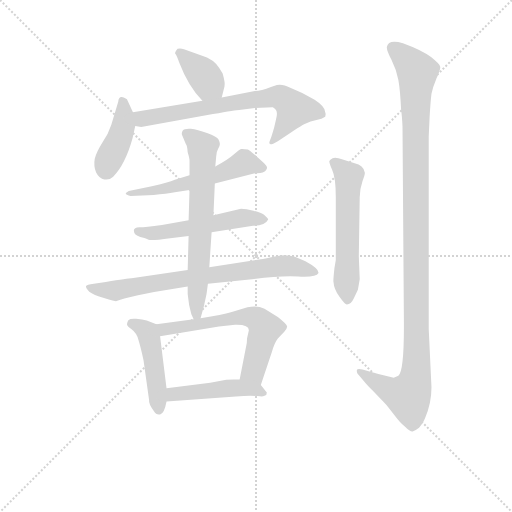
t = 0.00 s
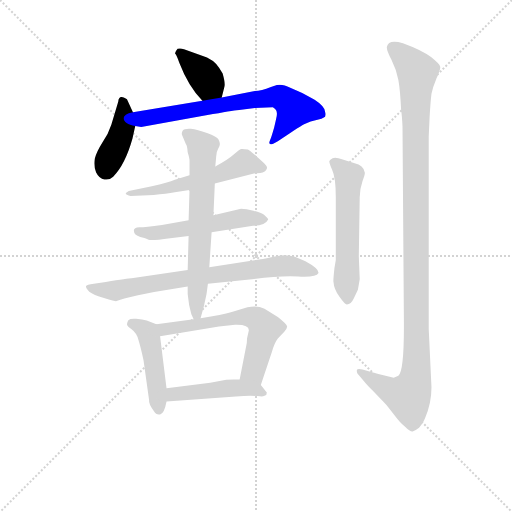
t = 1.78 s
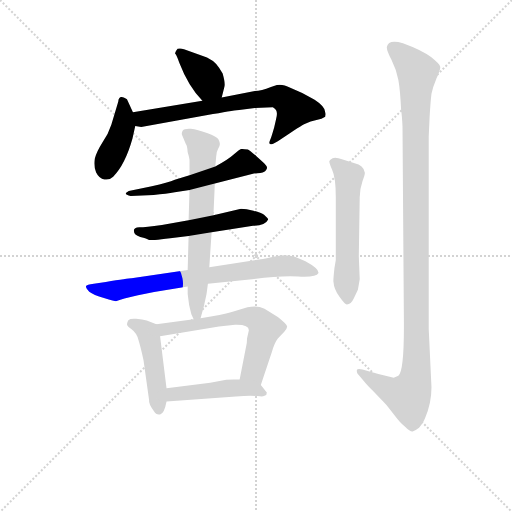
t = 3.57 s
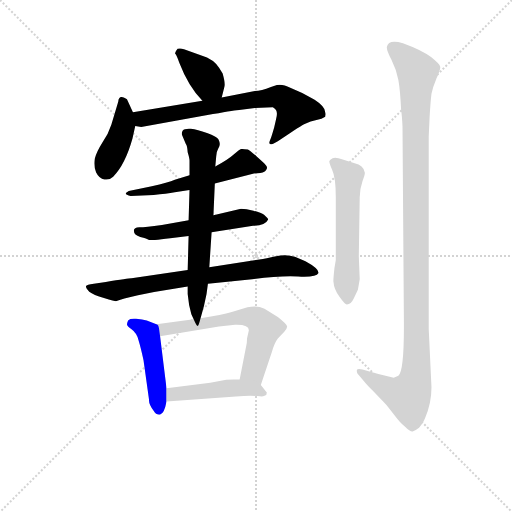
t = 5.35 s
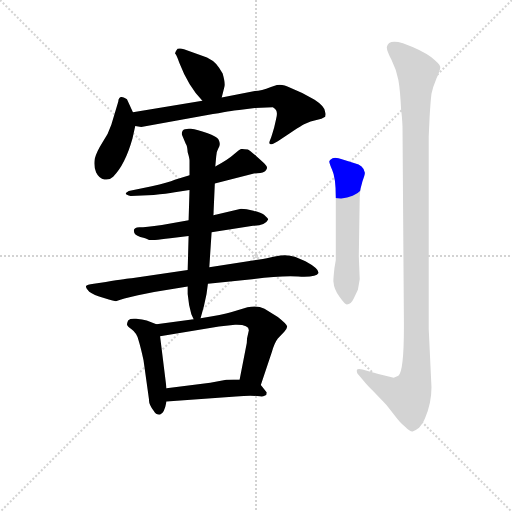
t = 7.13 s
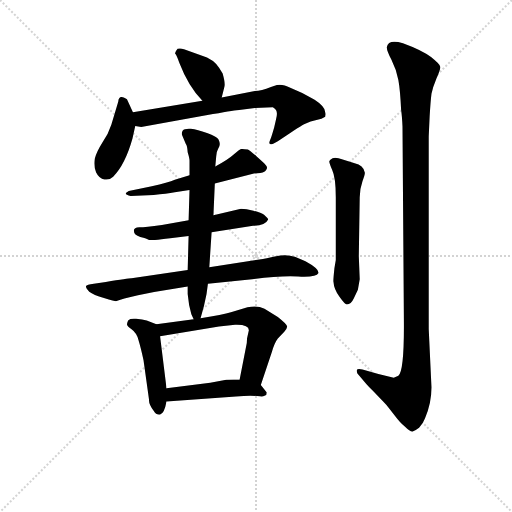
t = 8.92 s

The animated SVG that drew these frames (rendered in a browser with its animation timeline set to each time). Animation: 12 CSS @keyframes rules; one cycle of 8.92 s.

<svg version="1.1" viewBox="0 0 1024 1024" xmlns="http://www.w3.org/2000/svg">
  <g stroke="lightgray" stroke-dasharray="1,1" stroke-width="1" transform="scale(4, 4)">
    <line x1="0" y1="0" x2="256" y2="256"></line>
    <line x1="256" y1="0" x2="0" y2="256"></line>
    <line x1="128" y1="0" x2="128" y2="256"></line>
    <line x1="0" y1="128" x2="256" y2="128"></line>
  </g>
<g transform="scale(0.92, -0.92) translate(60, -900)">
   <style type="text/css">
    @keyframes keyframes0 {
      from {
       stroke: blue;
       stroke-dashoffset: 376;
       stroke-width: 128;
       }
       55% {
       animation-timing-function: step-end;
       stroke: blue;
       stroke-dashoffset: 0;
       stroke-width: 128;
       }
       to {
       stroke: black;
       stroke-width: 1024;
       }
       }
       #make-me-a-hanzi-animation-0 {
         animation: keyframes0 0.555990s both;
         animation-delay: 0.000000s;
         animation-timing-function: linear;
       }
    @keyframes keyframes1 {
      from {
       stroke: blue;
       stroke-dashoffset: 414;
       stroke-width: 128;
       }
       57% {
       animation-timing-function: step-end;
       stroke: blue;
       stroke-dashoffset: 0;
       stroke-width: 128;
       }
       to {
       stroke: black;
       stroke-width: 1024;
       }
       }
       #make-me-a-hanzi-animation-1 {
         animation: keyframes1 0.586914s both;
         animation-delay: 0.555990s;
         animation-timing-function: linear;
       }
    @keyframes keyframes2 {
      from {
       stroke: blue;
       stroke-dashoffset: 699;
       stroke-width: 128;
       }
       69% {
       animation-timing-function: step-end;
       stroke: blue;
       stroke-dashoffset: 0;
       stroke-width: 128;
       }
       to {
       stroke: black;
       stroke-width: 1024;
       }
       }
       #make-me-a-hanzi-animation-2 {
         animation: keyframes2 0.818848s both;
         animation-delay: 1.142904s;
         animation-timing-function: linear;
       }
    @keyframes keyframes3 {
      from {
       stroke: blue;
       stroke-dashoffset: 555;
       stroke-width: 128;
       }
       64% {
       animation-timing-function: step-end;
       stroke: blue;
       stroke-dashoffset: 0;
       stroke-width: 128;
       }
       to {
       stroke: black;
       stroke-width: 1024;
       }
       }
       #make-me-a-hanzi-animation-3 {
         animation: keyframes3 0.701660s both;
         animation-delay: 1.961751s;
         animation-timing-function: linear;
       }
    @keyframes keyframes4 {
      from {
       stroke: blue;
       stroke-dashoffset: 533;
       stroke-width: 128;
       }
       63% {
       animation-timing-function: step-end;
       stroke: blue;
       stroke-dashoffset: 0;
       stroke-width: 128;
       }
       to {
       stroke: black;
       stroke-width: 1024;
       }
       }
       #make-me-a-hanzi-animation-4 {
         animation: keyframes4 0.683757s both;
         animation-delay: 2.663411s;
         animation-timing-function: linear;
       }
    @keyframes keyframes5 {
      from {
       stroke: blue;
       stroke-dashoffset: 755;
       stroke-width: 128;
       }
       71% {
       animation-timing-function: step-end;
       stroke: blue;
       stroke-dashoffset: 0;
       stroke-width: 128;
       }
       to {
       stroke: black;
       stroke-width: 1024;
       }
       }
       #make-me-a-hanzi-animation-5 {
         animation: keyframes5 0.864421s both;
         animation-delay: 3.347168s;
         animation-timing-function: linear;
       }
    @keyframes keyframes6 {
      from {
       stroke: blue;
       stroke-dashoffset: 667;
       stroke-width: 128;
       }
       68% {
       animation-timing-function: step-end;
       stroke: blue;
       stroke-dashoffset: 0;
       stroke-width: 128;
       }
       to {
       stroke: black;
       stroke-width: 1024;
       }
       }
       #make-me-a-hanzi-animation-6 {
         animation: keyframes6 0.792806s both;
         animation-delay: 4.211589s;
         animation-timing-function: linear;
       }
    @keyframes keyframes7 {
      from {
       stroke: blue;
       stroke-dashoffset: 465;
       stroke-width: 128;
       }
       60% {
       animation-timing-function: step-end;
       stroke: blue;
       stroke-dashoffset: 0;
       stroke-width: 128;
       }
       to {
       stroke: black;
       stroke-width: 1024;
       }
       }
       #make-me-a-hanzi-animation-7 {
         animation: keyframes7 0.628418s both;
         animation-delay: 5.004395s;
         animation-timing-function: linear;
       }
    @keyframes keyframes8 {
      from {
       stroke: blue;
       stroke-dashoffset: 617;
       stroke-width: 128;
       }
       67% {
       animation-timing-function: step-end;
       stroke: blue;
       stroke-dashoffset: 0;
       stroke-width: 128;
       }
       to {
       stroke: black;
       stroke-width: 1024;
       }
       }
       #make-me-a-hanzi-animation-8 {
         animation: keyframes8 0.752116s both;
         animation-delay: 5.632812s;
         animation-timing-function: linear;
       }
    @keyframes keyframes9 {
      from {
       stroke: blue;
       stroke-dashoffset: 463;
       stroke-width: 128;
       }
       60% {
       animation-timing-function: step-end;
       stroke: blue;
       stroke-dashoffset: 0;
       stroke-width: 128;
       }
       to {
       stroke: black;
       stroke-width: 1024;
       }
       }
       #make-me-a-hanzi-animation-9 {
         animation: keyframes9 0.626790s both;
         animation-delay: 6.384928s;
         animation-timing-function: linear;
       }
    @keyframes keyframes10 {
      from {
       stroke: blue;
       stroke-dashoffset: 573;
       stroke-width: 128;
       }
       65% {
       animation-timing-function: step-end;
       stroke: blue;
       stroke-dashoffset: 0;
       stroke-width: 128;
       }
       to {
       stroke: black;
       stroke-width: 1024;
       }
       }
       #make-me-a-hanzi-animation-10 {
         animation: keyframes10 0.716309s both;
         animation-delay: 7.011719s;
         animation-timing-function: linear;
       }
    @keyframes keyframes11 {
      from {
       stroke: blue;
       stroke-dashoffset: 1155;
       stroke-width: 128;
       }
       79% {
       animation-timing-function: step-end;
       stroke: blue;
       stroke-dashoffset: 0;
       stroke-width: 128;
       }
       to {
       stroke: black;
       stroke-width: 1024;
       }
       }
       #make-me-a-hanzi-animation-11 {
         animation: keyframes11 1.189941s both;
         animation-delay: 7.728027s;
         animation-timing-function: linear;
       }
</style>
<path d="M 422.0 688.0 L 428.0 712.0 Q 430.0 719.0 424.0 740.0 Q 417.0 753.0 410.0 761.0 Q 404.0 768.0 390.0 775.0 L 340.0 793.0 Q 332.0 796.0 326.0 794.0 Q 319.0 785.0 321.0 783.0 Q 324.0 780.0 330.0 763.0 Q 350.0 711.0 380.0 681.0 C 401.0 659.0 415.0 659.0 422.0 688.0 Z" fill="lightgray"></path> 
<path d="M 229.0 656.0 L 216.0 684.0 Q 214.0 686.0 209.0 688.0 Q 205.0 690.0 204.0 689.0 Q 198.0 689.0 197.0 679.0 L 182.0 629.0 Q 175.0 607.0 162.0 589.0 Q 150.0 570.0 146.0 555.0 Q 143.0 539.0 149.0 525.0 Q 156.0 511.0 167.0 510.0 Q 178.0 508.0 186.0 516.0 Q 212.0 542.0 228.0 599.0 L 234.0 626.0 C 237.0 639.0 237.0 639.0 229.0 656.0 Z" fill="lightgray"></path> 
<path d="M 648.0 652.0 L 647.0 656.0 Q 647.0 668.0 624.0 683.0 L 597.0 698.0 L 571.0 709.0 Q 554.0 718.0 542.0 715.0 L 529.0 711.0 Q 508.0 703.0 494.0 702.0 L 422.0 688.0 L 380.0 681.0 L 229.0 656.0 C 199.0 651.0 204.0 630.0 234.0 626.0 L 247.0 624.0 L 403.0 652.0 Q 454.0 661.0 460.0 661.0 L 494.0 665.0 L 533.0 667.0 Q 536.0 666.0 540.0 661.0 Q 544.0 655.0 540.0 640.0 L 536.0 623.0 Q 530.0 602.0 527.0 595.0 Q 524.0 588.0 527.0 587.0 Q 531.0 585.0 535.0 588.0 L 544.0 593.0 Q 587.0 622.0 601.0 630.0 Q 616.0 637.0 628.0 639.0 Q 640.0 641.0 647.0 646.0 L 648.0 652.0 Z" fill="lightgray"></path> 
<path d="M 407.0 501.0 L 492.0 523.0 L 506.0 524.0 Q 517.0 526.0 518.0 530.0 Q 523.0 535.0 518.0 541.0 Q 514.0 546.0 498.0 560.0 Q 483.0 573.0 479.0 575.0 Q 467.0 577.0 464.0 576.0 Q 461.0 575.0 448.0 564.0 Q 436.0 553.0 408.0 538.0 L 352.0 519.0 L 320.0 509.0 Q 306.0 503.0 270.0 495.0 L 220.0 485.0 Q 210.0 480.0 215.0 477.0 Q 220.0 474.0 224.0 474.0 L 274.0 476.0 Q 302.0 479.0 320.0 482.0 L 352.0 487.0 L 407.0 501.0 Z" fill="lightgray"></path> 
<path d="M 523.0 423.0 Q 523.0 425.0 514.0 433.0 Q 508.0 437.0 491.0 442.0 Q 475.0 446.0 464.0 446.0 L 404.0 432.0 L 350.0 421.0 L 292.0 411.0 Q 256.0 406.0 243.0 406.0 Q 231.0 405.0 231.0 399.0 Q 231.0 389.0 245.0 385.0 Q 260.0 381.0 263.0 379.0 Q 267.0 376.0 310.0 382.0 L 350.0 387.0 L 400.0 395.0 L 490.0 409.0 Q 517.0 410.0 523.0 423.0 Z" fill="lightgray"></path> 
<path d="M 348.0 313.0 L 226.0 295.0 Q 225.0 296.0 170.0 287.0 L 144.0 283.0 Q 128.0 281.0 127.0 278.0 Q 126.0 274.0 134.0 266.0 Q 143.0 259.0 166.0 252.0 Q 190.0 245.0 192.0 245.0 Q 205.0 250.0 240.0 258.0 L 275.0 265.0 L 348.0 277.0 L 392.0 283.0 L 488.0 293.0 Q 548.0 301.0 588.0 299.0 Q 628.0 297.0 632.0 306.0 Q 635.0 315.0 604.0 332.0 L 581.0 342.0 Q 562.0 348.0 540.0 343.0 Q 518.0 338.0 504.0 336.0 L 395.0 319.0 L 348.0 313.0 Z" fill="lightgray"></path> 
<path d="M 404.0 432.0 L 407.0 501.0 L 408.0 538.0 L 410.0 560.0 Q 410.0 569.0 414.0 576.0 Q 418.0 582.0 418.0 587.0 Q 418.0 591.0 415.0 597.0 Q 412.0 603.0 390.0 611.0 Q 369.0 618.0 355.0 620.0 Q 341.0 621.0 337.0 616.0 Q 334.0 611.0 336.0 606.0 L 344.0 587.0 Q 347.0 584.0 348.0 569.0 Q 352.0 556.0 352.0 551.0 L 352.0 519.0 L 352.0 487.0 L 350.0 421.0 L 350.0 387.0 L 348.0 313.0 L 348.0 277.0 L 348.0 261.0 Q 350.0 237.0 356.0 217.0 L 361.0 206.0 C 370.0 186.0 370.0 186.0 376.0 208.0 Q 384.0 234.0 389.0 261.0 L 392.0 283.0 L 395.0 319.0 L 400.0 395.0 L 404.0 432.0 Z" fill="lightgray"></path> 
<path d="M 302.0 56.0 L 288.0 169.0 C 285.0 193.0 285.0 193.0 280.0 195.0 L 259.0 203.0 Q 250.0 206.0 236.0 207.0 Q 223.0 208.0 219.0 204.0 Q 216.0 199.0 216.0 195.0 Q 216.0 191.0 226.0 184.0 Q 237.0 176.0 241.0 161.0 Q 246.0 145.0 252.0 117.0 L 264.0 31.0 Q 263.0 22.0 274.0 7.0 Q 280.0 -3.0 288.0 -1.0 Q 297.0 0.0 302.0 27.0 L 302.0 56.0 Z" fill="lightgray"></path> 
<path d="M 481.0 182.0 L 477.0 164.0 Q 477.0 153.0 475.0 147.0 L 461.0 75.0 C 455.0 46.0 498.0 35.0 507.0 63.0 L 531.0 135.0 Q 537.0 155.0 544.0 164.0 L 558.0 179.0 Q 565.0 187.0 564.0 191.0 Q 564.0 195.0 544.0 211.0 L 515.0 229.0 Q 499.0 237.0 478.0 232.0 L 442.0 221.0 Q 425.0 216.0 376.0 208.0 L 361.0 206.0 L 280.0 195.0 C 250.0 191.0 258.0 164.0 288.0 169.0 L 416.0 190.0 L 451.0 194.0 Q 481.0 195.0 481.0 182.0 Z" fill="lightgray"></path> 
<path d="M 461.0 75.0 L 448.0 75.0 Q 434.0 75.0 429.0 74.0 L 397.0 68.0 L 302.0 56.0 C 272.0 52.0 272.0 25.0 302.0 27.0 L 453.0 38.0 Q 483.0 41.0 499.0 39.0 Q 515.0 37.0 516.0 40.0 Q 520.0 41.0 520.0 47.0 L 507.0 63.0 C 497.0 75.0 491.0 75.0 461.0 75.0 Z" fill="lightgray"></path> 
<path d="M 670.0 335.0 L 667.0 317.0 Q 664.0 289.0 665.0 287.0 Q 666.0 271.0 678.0 255.0 Q 690.0 238.0 694.0 238.0 Q 703.0 238.0 709.0 251.0 L 718.0 270.0 L 722.0 293.0 L 720.0 343.0 L 722.0 471.0 Q 722.0 489.0 728.0 506.0 Q 734.0 522.0 733.0 525.0 Q 730.0 541.0 711.0 545.0 L 685.0 553.0 Q 670.0 559.0 663.0 556.0 Q 657.0 553.0 656.0 550.0 Q 655.0 547.0 662.0 531.0 Q 670.0 514.0 670.0 471.0 L 670.0 335.0 Z" fill="lightgray"></path> 
<path d="M 878.0 58.0 L 872.0 185.0 L 872.0 603.0 L 874.0 647.0 Q 876.0 680.0 878.0 696.0 Q 881.0 711.0 889.0 730.0 Q 898.0 749.0 897.0 755.0 Q 897.0 760.0 877.0 776.0 Q 857.0 791.0 816.0 806.0 Q 784.0 815.0 781.0 798.0 Q 780.0 791.0 791.0 770.0 Q 802.0 748.0 806.0 726.0 Q 810.0 704.0 812.0 661.0 Q 814.0 648.0 815.0 625.0 L 818.0 205.0 Q 819.0 93.0 806.0 83.0 L 796.0 79.0 Q 761.0 87.0 728.0 97.0 Q 717.0 99.0 716.0 96.0 Q 715.0 92.0 717.0 88.0 L 729.0 74.0 Q 734.0 67.0 750.0 51.0 L 773.0 27.0 Q 781.0 19.0 787.0 11.0 L 798.0 -3.0 Q 810.0 -19.0 820.0 -27.0 Q 832.0 -39.0 837.0 -38.0 Q 842.0 -37.0 851.0 -30.0 Q 860.0 -20.0 864.0 -9.0 Q 878.0 23.0 878.0 58.0 Z" fill="lightgray"></path> 
      <clipPath id="make-me-a-hanzi-clip-0">
      <path d="M 422.0 688.0 L 428.0 712.0 Q 430.0 719.0 424.0 740.0 Q 417.0 753.0 410.0 761.0 Q 404.0 768.0 390.0 775.0 L 340.0 793.0 Q 332.0 796.0 326.0 794.0 Q 319.0 785.0 321.0 783.0 Q 324.0 780.0 330.0 763.0 Q 350.0 711.0 380.0 681.0 C 401.0 659.0 415.0 659.0 422.0 688.0 Z" fill="lightgray"></path>
      </clipPath>
      <path clip-path="url(#make-me-a-hanzi-clip-0)" d="M 332.0 785.0 L 379.0 742.0 L 413.0 697.0 " fill="none" id="make-me-a-hanzi-animation-0" stroke-dasharray="248 496" stroke-linecap="round"></path>

      <clipPath id="make-me-a-hanzi-clip-1">
      <path d="M 229.0 656.0 L 216.0 684.0 Q 214.0 686.0 209.0 688.0 Q 205.0 690.0 204.0 689.0 Q 198.0 689.0 197.0 679.0 L 182.0 629.0 Q 175.0 607.0 162.0 589.0 Q 150.0 570.0 146.0 555.0 Q 143.0 539.0 149.0 525.0 Q 156.0 511.0 167.0 510.0 Q 178.0 508.0 186.0 516.0 Q 212.0 542.0 228.0 599.0 L 234.0 626.0 C 237.0 639.0 237.0 639.0 229.0 656.0 Z" fill="lightgray"></path>
      </clipPath>
      <path clip-path="url(#make-me-a-hanzi-clip-1)" d="M 205.0 681.0 L 208.0 625.0 L 171.0 530.0 " fill="none" id="make-me-a-hanzi-animation-1" stroke-dasharray="286 572" stroke-linecap="round"></path>

      <clipPath id="make-me-a-hanzi-clip-2">
      <path d="M 648.0 652.0 L 647.0 656.0 Q 647.0 668.0 624.0 683.0 L 597.0 698.0 L 571.0 709.0 Q 554.0 718.0 542.0 715.0 L 529.0 711.0 Q 508.0 703.0 494.0 702.0 L 422.0 688.0 L 380.0 681.0 L 229.0 656.0 C 199.0 651.0 204.0 630.0 234.0 626.0 L 247.0 624.0 L 403.0 652.0 Q 454.0 661.0 460.0 661.0 L 494.0 665.0 L 533.0 667.0 Q 536.0 666.0 540.0 661.0 Q 544.0 655.0 540.0 640.0 L 536.0 623.0 Q 530.0 602.0 527.0 595.0 Q 524.0 588.0 527.0 587.0 Q 531.0 585.0 535.0 588.0 L 544.0 593.0 Q 587.0 622.0 601.0 630.0 Q 616.0 637.0 628.0 639.0 Q 640.0 641.0 647.0 646.0 L 648.0 652.0 Z" fill="lightgray"></path>
      </clipPath>
      <path clip-path="url(#make-me-a-hanzi-clip-2)" d="M 238.0 650.0 L 249.0 642.0 L 490.0 684.0 L 549.0 689.0 L 579.0 660.0 L 531.0 591.0 " fill="none" id="make-me-a-hanzi-animation-2" stroke-dasharray="571 1142" stroke-linecap="round"></path>

      <clipPath id="make-me-a-hanzi-clip-3">
      <path d="M 407.0 501.0 L 492.0 523.0 L 506.0 524.0 Q 517.0 526.0 518.0 530.0 Q 523.0 535.0 518.0 541.0 Q 514.0 546.0 498.0 560.0 Q 483.0 573.0 479.0 575.0 Q 467.0 577.0 464.0 576.0 Q 461.0 575.0 448.0 564.0 Q 436.0 553.0 408.0 538.0 L 352.0 519.0 L 320.0 509.0 Q 306.0 503.0 270.0 495.0 L 220.0 485.0 Q 210.0 480.0 215.0 477.0 Q 220.0 474.0 224.0 474.0 L 274.0 476.0 Q 302.0 479.0 320.0 482.0 L 352.0 487.0 L 407.0 501.0 Z" fill="lightgray"></path>
      </clipPath>
      <path clip-path="url(#make-me-a-hanzi-clip-3)" d="M 508.0 536.0 L 470.0 547.0 L 369.0 507.0 L 221.0 479.0 " fill="none" id="make-me-a-hanzi-animation-3" stroke-dasharray="427 854" stroke-linecap="round"></path>

      <clipPath id="make-me-a-hanzi-clip-4">
      <path d="M 523.0 423.0 Q 523.0 425.0 514.0 433.0 Q 508.0 437.0 491.0 442.0 Q 475.0 446.0 464.0 446.0 L 404.0 432.0 L 350.0 421.0 L 292.0 411.0 Q 256.0 406.0 243.0 406.0 Q 231.0 405.0 231.0 399.0 Q 231.0 389.0 245.0 385.0 Q 260.0 381.0 263.0 379.0 Q 267.0 376.0 310.0 382.0 L 350.0 387.0 L 400.0 395.0 L 490.0 409.0 Q 517.0 410.0 523.0 423.0 Z" fill="lightgray"></path>
      </clipPath>
      <path clip-path="url(#make-me-a-hanzi-clip-4)" d="M 240.0 398.0 L 296.0 394.0 L 461.0 425.0 L 514.0 424.0 " fill="none" id="make-me-a-hanzi-animation-4" stroke-dasharray="405 810" stroke-linecap="round"></path>

      <clipPath id="make-me-a-hanzi-clip-5">
      <path d="M 348.0 313.0 L 226.0 295.0 Q 225.0 296.0 170.0 287.0 L 144.0 283.0 Q 128.0 281.0 127.0 278.0 Q 126.0 274.0 134.0 266.0 Q 143.0 259.0 166.0 252.0 Q 190.0 245.0 192.0 245.0 Q 205.0 250.0 240.0 258.0 L 275.0 265.0 L 348.0 277.0 L 392.0 283.0 L 488.0 293.0 Q 548.0 301.0 588.0 299.0 Q 628.0 297.0 632.0 306.0 Q 635.0 315.0 604.0 332.0 L 581.0 342.0 Q 562.0 348.0 540.0 343.0 Q 518.0 338.0 504.0 336.0 L 395.0 319.0 L 348.0 313.0 Z" fill="lightgray"></path>
      </clipPath>
      <path clip-path="url(#make-me-a-hanzi-clip-5)" d="M 133.0 273.0 L 191.0 268.0 L 328.0 293.0 L 561.0 323.0 L 626.0 308.0 " fill="none" id="make-me-a-hanzi-animation-5" stroke-dasharray="627 1254" stroke-linecap="round"></path>

      <clipPath id="make-me-a-hanzi-clip-6">
      <path d="M 404.0 432.0 L 407.0 501.0 L 408.0 538.0 L 410.0 560.0 Q 410.0 569.0 414.0 576.0 Q 418.0 582.0 418.0 587.0 Q 418.0 591.0 415.0 597.0 Q 412.0 603.0 390.0 611.0 Q 369.0 618.0 355.0 620.0 Q 341.0 621.0 337.0 616.0 Q 334.0 611.0 336.0 606.0 L 344.0 587.0 Q 347.0 584.0 348.0 569.0 Q 352.0 556.0 352.0 551.0 L 352.0 519.0 L 352.0 487.0 L 350.0 421.0 L 350.0 387.0 L 348.0 313.0 L 348.0 277.0 L 348.0 261.0 Q 350.0 237.0 356.0 217.0 L 361.0 206.0 C 370.0 186.0 370.0 186.0 376.0 208.0 Q 384.0 234.0 389.0 261.0 L 392.0 283.0 L 395.0 319.0 L 400.0 395.0 L 404.0 432.0 Z" fill="lightgray"></path>
      </clipPath>
      <path clip-path="url(#make-me-a-hanzi-clip-6)" d="M 344.0 610.0 L 380.0 579.0 L 367.0 216.0 " fill="none" id="make-me-a-hanzi-animation-6" stroke-dasharray="539 1078" stroke-linecap="round"></path>

      <clipPath id="make-me-a-hanzi-clip-7">
      <path d="M 302.0 56.0 L 288.0 169.0 C 285.0 193.0 285.0 193.0 280.0 195.0 L 259.0 203.0 Q 250.0 206.0 236.0 207.0 Q 223.0 208.0 219.0 204.0 Q 216.0 199.0 216.0 195.0 Q 216.0 191.0 226.0 184.0 Q 237.0 176.0 241.0 161.0 Q 246.0 145.0 252.0 117.0 L 264.0 31.0 Q 263.0 22.0 274.0 7.0 Q 280.0 -3.0 288.0 -1.0 Q 297.0 0.0 302.0 27.0 L 302.0 56.0 Z" fill="lightgray"></path>
      </clipPath>
      <path clip-path="url(#make-me-a-hanzi-clip-7)" d="M 226.0 197.0 L 250.0 187.0 L 264.0 169.0 L 286.0 10.0 " fill="none" id="make-me-a-hanzi-animation-7" stroke-dasharray="337 674" stroke-linecap="round"></path>

      <clipPath id="make-me-a-hanzi-clip-8">
      <path d="M 481.0 182.0 L 477.0 164.0 Q 477.0 153.0 475.0 147.0 L 461.0 75.0 C 455.0 46.0 498.0 35.0 507.0 63.0 L 531.0 135.0 Q 537.0 155.0 544.0 164.0 L 558.0 179.0 Q 565.0 187.0 564.0 191.0 Q 564.0 195.0 544.0 211.0 L 515.0 229.0 Q 499.0 237.0 478.0 232.0 L 442.0 221.0 Q 425.0 216.0 376.0 208.0 L 361.0 206.0 L 280.0 195.0 C 250.0 191.0 258.0 164.0 288.0 169.0 L 416.0 190.0 L 451.0 194.0 Q 481.0 195.0 481.0 182.0 Z" fill="lightgray"></path>
      </clipPath>
      <path clip-path="url(#make-me-a-hanzi-clip-8)" d="M 288.0 190.0 L 297.0 184.0 L 465.0 211.0 L 496.0 208.0 L 516.0 186.0 L 491.0 92.0 L 501.0 73.0 " fill="none" id="make-me-a-hanzi-animation-8" stroke-dasharray="489 978" stroke-linecap="round"></path>

      <clipPath id="make-me-a-hanzi-clip-9">
      <path d="M 461.0 75.0 L 448.0 75.0 Q 434.0 75.0 429.0 74.0 L 397.0 68.0 L 302.0 56.0 C 272.0 52.0 272.0 25.0 302.0 27.0 L 453.0 38.0 Q 483.0 41.0 499.0 39.0 Q 515.0 37.0 516.0 40.0 Q 520.0 41.0 520.0 47.0 L 507.0 63.0 C 497.0 75.0 491.0 75.0 461.0 75.0 Z" fill="lightgray"></path>
      </clipPath>
      <path clip-path="url(#make-me-a-hanzi-clip-9)" d="M 309.0 34.0 L 328.0 45.0 L 435.0 56.0 L 512.0 47.0 " fill="none" id="make-me-a-hanzi-animation-9" stroke-dasharray="335 670" stroke-linecap="round"></path>

      <clipPath id="make-me-a-hanzi-clip-10">
      <path d="M 670.0 335.0 L 667.0 317.0 Q 664.0 289.0 665.0 287.0 Q 666.0 271.0 678.0 255.0 Q 690.0 238.0 694.0 238.0 Q 703.0 238.0 709.0 251.0 L 718.0 270.0 L 722.0 293.0 L 720.0 343.0 L 722.0 471.0 Q 722.0 489.0 728.0 506.0 Q 734.0 522.0 733.0 525.0 Q 730.0 541.0 711.0 545.0 L 685.0 553.0 Q 670.0 559.0 663.0 556.0 Q 657.0 553.0 656.0 550.0 Q 655.0 547.0 662.0 531.0 Q 670.0 514.0 670.0 471.0 L 670.0 335.0 Z" fill="lightgray"></path>
      </clipPath>
      <path clip-path="url(#make-me-a-hanzi-clip-10)" d="M 664.0 548.0 L 698.0 516.0 L 695.0 246.0 " fill="none" id="make-me-a-hanzi-animation-10" stroke-dasharray="445 890" stroke-linecap="round"></path>

      <clipPath id="make-me-a-hanzi-clip-11">
      <path d="M 878.0 58.0 L 872.0 185.0 L 872.0 603.0 L 874.0 647.0 Q 876.0 680.0 878.0 696.0 Q 881.0 711.0 889.0 730.0 Q 898.0 749.0 897.0 755.0 Q 897.0 760.0 877.0 776.0 Q 857.0 791.0 816.0 806.0 Q 784.0 815.0 781.0 798.0 Q 780.0 791.0 791.0 770.0 Q 802.0 748.0 806.0 726.0 Q 810.0 704.0 812.0 661.0 Q 814.0 648.0 815.0 625.0 L 818.0 205.0 Q 819.0 93.0 806.0 83.0 L 796.0 79.0 Q 761.0 87.0 728.0 97.0 Q 717.0 99.0 716.0 96.0 Q 715.0 92.0 717.0 88.0 L 729.0 74.0 Q 734.0 67.0 750.0 51.0 L 773.0 27.0 Q 781.0 19.0 787.0 11.0 L 798.0 -3.0 Q 810.0 -19.0 820.0 -27.0 Q 832.0 -39.0 837.0 -38.0 Q 842.0 -37.0 851.0 -30.0 Q 860.0 -20.0 864.0 -9.0 Q 878.0 23.0 878.0 58.0 Z" fill="lightgray"></path>
      </clipPath>
      <path clip-path="url(#make-me-a-hanzi-clip-11)" d="M 795.0 795.0 L 826.0 769.0 L 847.0 739.0 L 843.0 79.0 L 827.0 39.0 L 780.0 56.0 L 722.0 93.0 " fill="none" id="make-me-a-hanzi-animation-11" stroke-dasharray="1027 2054" stroke-linecap="round"></path>

</g>
</svg>
